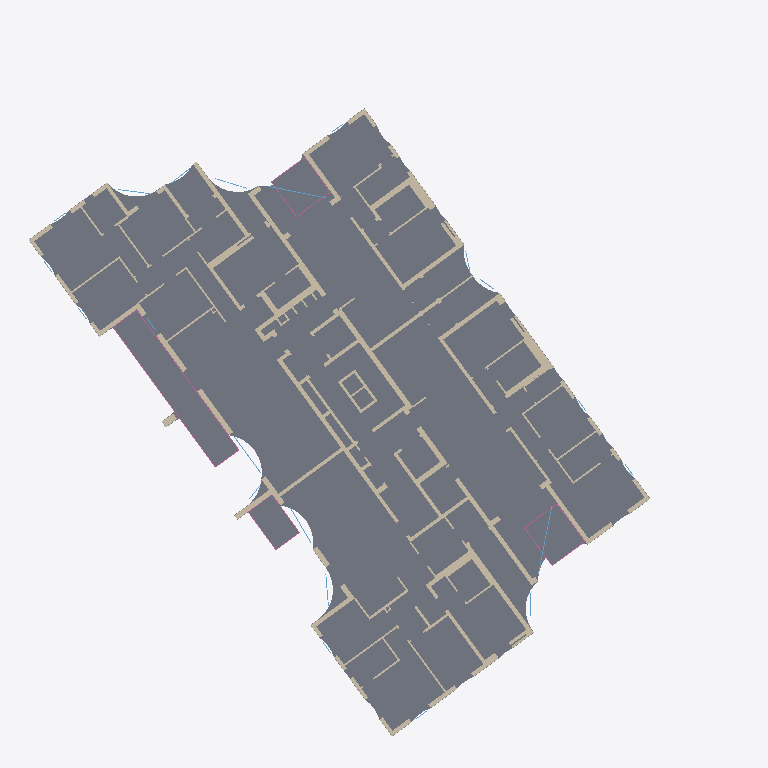
Plan cut of the same IFC building model at storey 'קומה 3' (level 9.80 m, cut at 11.20 m), seen from above with north up, elements coloured by IFC class: 63 walls (beige), 5 slabs (grey), 4 railings (pink), 4 windows (light blue). Cut surfaces are drawn darker.
Extent 41.6 m × 41.2 m × 31.8 m (x, y, z). Storeys (10): קומת קרקע at 0.20 m; קומה 1 at 3.50 m; קומה 2 at 6.65 m; קומה 3 at 9.80 m; קומה 4 at 12.95 m; קומה 5 at 16.10 m; קומה 6 at 19.25 m; קומה 7 at 22.40 m; קומה 8 at 25.55 m; קומה 9 at 28.78 m. Elements (1225): 940 IfcWall, 207 IfcWindow, 44 IfcSlab, 34 IfcRailing.

HEADER;
FILE_DESCRIPTION(('ViewDefinition [CoordinationView]'),'2;1');
FILE_NAME('','2026-11-19T21:43:58',(''),(''),'IfcOpenShell 0.9.0post1+b5e509b','IfcOpenShell 0.9.0post1+b5e509b','');
FILE_SCHEMA(('IFC4'));
ENDSEC;
DATA;
#1=IFCPROJECT('3cYU8Kta93K9yYwSo9aX5Y',$,'מתחם האצ"ל, רחובות',$,$,$,$,(#10),#5);
#12=IFCSITE('1ObILEpAP1SuNefaw9qxAj',$,'תא שטח 104',$,$,$,$,$,$,$,$,$,$,$);
#13=IFCBUILDING('0_XS6H2ML05f4fl4gDJe5O',$,'בניין 104',$,$,$,$,$,$,$,$,$);
#16=IFCBUILDINGSTOREY('3Ft8Ezg4L5Nf6nNtso2owp',$,'קומת קרקע',$,$,$,$,$,$,0.2);
#2222=IFCBUILDINGSTOREY('3ppQp5sWrB$e6AIV$CEIts',$,'קומה 1',$,$,$,$,$,$,3.5);
#4828=IFCBUILDINGSTOREY('0nZ8bwXyn7DOjwo_YXpzhC',$,'קומה 2',$,$,$,$,$,$,6.65);
#7406=IFCBUILDINGSTOREY('3CrQFoYrnCvBpHfF$t0sGf',$,'קומה 3',$,$,$,$,$,$,9.8);
#10037=IFCBUILDINGSTOREY('0X7OAAlDT5rBeuU007Okbz',$,'קומה 4',$,$,$,$,$,$,12.95);
#12643=IFCBUILDINGSTOREY('2bQaH6DazDbQ8O32KIpKy3',$,'קומה 5',$,$,$,$,$,$,16.1);
#15249=IFCBUILDINGSTOREY('1tx9LkXwj4ghoKIgK6uOXz',$,'קומה 6',$,$,$,$,$,$,19.25);
#17855=IFCBUILDINGSTOREY('1kiprJa_LFMBxgh786qknH',$,'קומה 7',$,$,$,$,$,$,22.4);
#20461=IFCBUILDINGSTOREY('0lwuTfkHD35BP6fWoZsCm_',$,'קומה 8',$,$,$,$,$,$,25.55);
#23067=IFCBUILDINGSTOREY('3oARY0YAj7NOeW56lXgXZv',$,'קומה 9',$,$,$,$,$,$,28.78);
#9496=IFCSLAB('1Ytm_c5PfEbe49jCQvzqlF',$,'תקרה',$,$,$,#9498,$,.FLOOR.);
#9693=IFCSLAB('0$wWaBLtr9OBbM7ZyezzWw',$,'מרפסת',$,$,$,#9695,$,.FLOOR.);
#7883=IFCWALL('23QxFZekL8DA3RGftxTDQV',$,'קיר בטון',$,$,$,#7885,$,$);
#9510=IFCSLAB('2dTfV5g$v9_9RMnF4RUj_J',$,'מרפסת',$,$,$,#9512,$,.FLOOR.);
#8055=IFCWALL('01OvJaCbf96QeW0M07bBVz',$,'קיר בטון',$,$,$,#8057,$,$);
#9571=IFCSLAB('2cVS7QfEr53fmD8xaOfOm6',$,'מרפסת',$,$,$,#9573,$,.FLOOR.);
#9632=IFCSLAB('1MDz$yRcP0Og9n9WE1o9Kj',$,'מרפסת',$,$,$,#9634,$,.FLOOR.);
#7515=IFCWALL('1sY8yH_zz3QQmPBqfuZCxG',$,'קיר בטון',$,$,$,#7517,$,$);
#7559=IFCWALL('1Vqh5jymf7POcXGFRh_z5k',$,'קיר בטון',$,$,$,#7561,$,$);
#8191=IFCWALL('0o35EsqDD82OCzuQCPB7j8',$,'קיר בטון',$,$,$,#8193,$,$);
#7758=IFCWALL('2QlQUsnvr3Fwf2jwigXPWf',$,'קיר בטון',$,$,$,#7760,$,$);
#7730=IFCWALL('1UeN4oRUr0w8cwT2qTC5$X',$,'קיר בטון',$,$,$,#7732,$,$);
#7975=IFCWALL('3PQzWrXH543f5tJS$txSGw',$,'קיר בטון',$,$,$,#7977,$,$);
#7999=IFCWALL('27MXcILqXCEgG2UaSI9g0Q',$,'קיר בטון',$,$,$,#8001,$,$);
#7933=IFCWALL('0CGRM1l_f0BewgQ1SzOhsv',$,'קיר בטון',$,$,$,#7935,$,$);
#8217=IFCWALL('0Y0txqbCnApvLgLOeUwquy',$,'קיר בטון',$,$,$,#8219,$,$);
#7443=IFCWALL('0vmRO1$snE0uJjT9DKf6SK',$,'קיר בטון',$,$,$,#7445,$,$);
#7479=IFCWALL('0WP9pBqHb7AOMxf0BqUdJP',$,'קיר בטון',$,$,$,#7481,$,$);
#7791=IFCWALL('0oxOjGUFf2ugngJGR7ttZ6',$,'קיר בטון',$,$,$,#7793,$,$);
#8267=IFCWALL('2sRbNTobrCD8yA5RBX2KFf',$,'קיר בטון',$,$,$,#8269,$,$);
#7656=IFCWALL('0YReAh$CzAgxH1hpz9HAV5',$,'קיר בטון',$,$,$,#7658,$,$);
#8761=IFCWALL('0C2zA6kYrCWeGtjBPgKArr',$,'קיר בלוק',$,$,$,#8763,$,$);
#7829=IFCWALL('2RD0_TOl518udCtt8P8Qlc',$,'קיר בטון',$,$,$,#7831,$,$);
#7897=IFCWALL('2jomgyzBP1OAelzNchSIUs',$,'קיר בטון',$,$,$,#7899,$,$);
#9740=IFCRAILING('0Fwe4z4Mz0YvOMS497Ei$y',$,'מעקה זכוכית',$,$,$,#9742,$,$);
#8633=IFCWALL('3Jhu7T8THEo9$uLw0qLnrZ',$,'קיר בלוק',$,$,$,#8635,$,$);
#8541=IFCWALL('39k8QQw$D5EPsImfXrafYW',$,'קיר בלוק',$,$,$,#8543,$,$);
#8443=IFCWALL('3dh5LbMhD11OkrXf2kighm',$,'קיר בלוק',$,$,$,#8445,$,$);
#7670=IFCWALL('0e04gM1iDCNR6ZNUD7SSqD',$,'קיר בטון',$,$,$,#7672,$,$);
#7686=IFCWALL('16kzR9SXT2_9y78sH8DKAf',$,'קיר בטון',$,$,$,#7688,$,$);
#8283=IFCWALL('1vN7_fU0b9vh0jOIsvVtDp',$,'קיר בטון',$,$,$,#8285,$,$);
#8245=IFCWALL('19NYBGrv593g7MQqLX0coN',$,'קיר בטון',$,$,$,#8247,$,$);
#7700=IFCWALL('0ZIlEoFbzF9QtDX3yGWVgZ',$,'קיר בטון',$,$,$,#7702,$,$);
#8099=IFCWALL('1XuzuiOkL5Lv9rw72ZqFxF',$,'קיר בטון',$,$,$,#8101,$,$);
#9679=IFCRAILING('3lN4D5V_vAXPxaVpL5zHWO',$,'מעקה זכוכית',$,$,$,#9681,$,$);
#7911=IFCWALL('2_VWAH9zfEj8pm1sjB6JDm',$,'קיר בטון',$,$,$,#7913,$,$);
#8299=IFCWALL('1roVpNHl17qOvl$DqAT8dW',$,'קיר בטון',$,$,$,#8301,$,$);
#8315=IFCWALL('1y4Mt4ubzFmv4EsVlyqgUD',$,'קיר בטון',$,$,$,#8317,$,$);
#9810=IFCWINDOW('0s7cE0$Ej2BQD2L9WsW0oB',$,'ויטרינה',$,$,$,#9812,$,2.3,2.59,$,$,$);
#9838=IFCWINDOW('1ZO1qlchfFK8QVZrF4R4_g',$,'ויטרינה',$,$,$,#9840,$,2.3,2.47,$,$,$);
ENDSEC;
